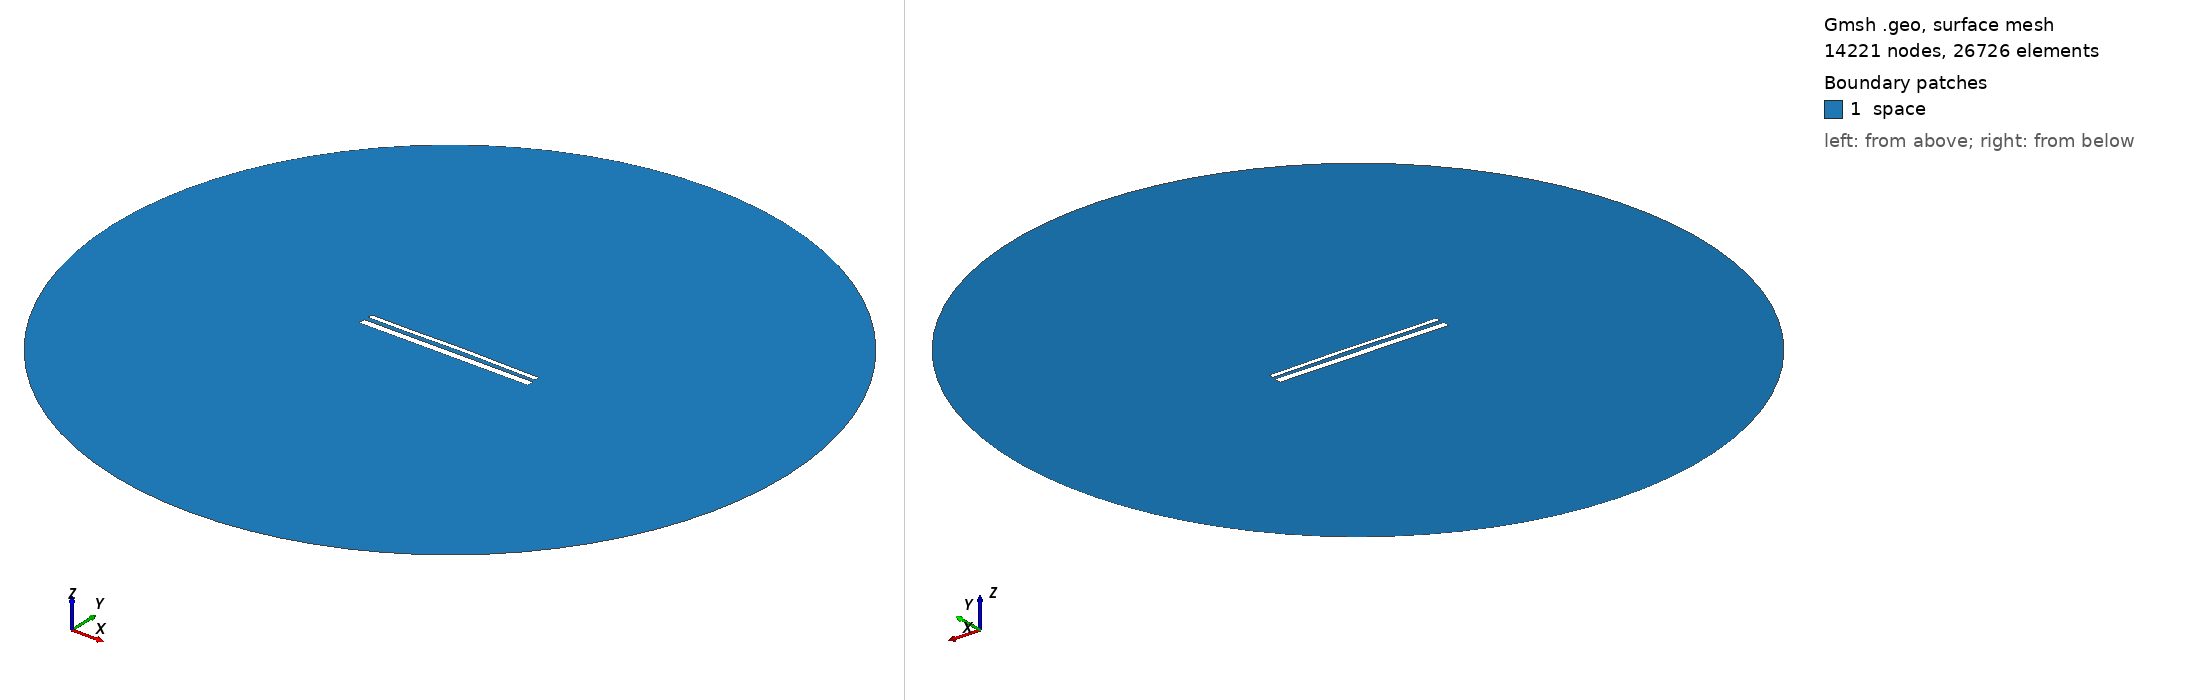

Gmsh geometry script, surface-meshed: 14221 nodes, 26726 surface elements. Boundary patches (legend numbers): 1 space. Left view from above one corner, right view from below the opposite corner. Legend entries are the model's physical surfaces. The drawing asked Gmsh for element sizes between 1% and 20% of the model's largest extent; the script's own settings can give other sizes.

=== 15107.geo (drawn) ===
//---------------------------------------
// Geometry kernel
//---------------------------------------

SetFactory("OpenCASCADE");



//---------------------------------------
// Parameters of the geometry
//---------------------------------------

// Overetch of the upper plate
overetch = 0.5;

// Distance between the plates
distance = 2.5;

// Discretization over the x axis (for the deformation)
nx = 50; 

// Length of the plate
L = 100 - overetch; 

// Number of modes
n = 4; 

// 1st mode coefficient
coeff(1) = -0.15;
beta(1) = 0.596864 * 3.1415926535 / L;

// 2nd mode coefficient
coeff(2) = 0.15;
beta(2) = 1.49418 * 3.1415926535 / L;

// 3rd mode coefficient
coeff(3) = -0.075;
beta(3) = 2.50025 * 3.1415926535 / L;

// 4th mode coefficient
coeff(4) = -0.075;
beta(4) = 3.49999 * 3.1415926535 / L;



//---------------------------------------
// Upper plate (deformed rectangle)
//---------------------------------------

// Coordiantes of the upper plate
xmin = -50;
xmax = 50 - overetch;

// Height of the upper plate
yheight = 4 - 2 * overetch;

// Indexes of the points
UpperID[] = {};
LowerID[] = {};
LeftID[] = {};
RightID[] = {};

// Point index
p = 1;

// Horizontal edges
For i In {1:nx}
    x = xmin + (i-1)*(xmax - xmin)/(nx-1);

    y_bottom = distance / 2 + overetch;
    For j In {1:n}
        C = (Cosh(beta(j)*L) + Cos(beta(j)*L)) / (Sinh(beta(j)*L) + Sin(beta(j)*L));
        y_bottom  = y_bottom + coeff(j) * (Cosh(beta(j)*(x+50)) - Cos(beta(j)*(x+50)) - C * (Sinh(beta(j)*(x+50)) - Sin(beta(j)*(x+50))));
    EndFor

    y_top = y_bottom + yheight;

    Point(p) = {x, y_top, 0, 1.0};
    UpperID[i] = p;
    p = p + 1;

    Point(p) = {x, y_bottom, 0, 1.0};
    LowerID[i] = p;
    p = p + 1;
EndFor

// Create point lists
UpperPts[] = {}; LowerPts[] = {};
For i In {1:nx}
  UpperPts[] += {UpperID[i]};
  LowerPts[] += {LowerID[i]};
EndFor

// Build splines
Spline(1) = {UpperPts[]};
Spline(2) = {LowerPts[]};
Line(3) = {LowerPts[nx-1], UpperPts[nx-1]};
Line(4) = {LowerPts[0], UpperPts[0]};

// Build the plane surface
Curve Loop(1) = {2, 3, -1, -4};
Plane Surface(1) = {1};



//---------------------------------------
// Lower plate (rectangle)
//---------------------------------------

// Vertices
Point(1001) = {-50, -1, 0, 1.0};
Point(1002) = { 50, -1, 0, 1.0};
Point(1003) = { 50,  -5, 0, 1.0};
Point(1004) = {-50,  -5, 0, 1.0};

// Edges
Line(5) = {1001, 1002};
Line(6) = {1002, 1003};
Line(7) = {1003, 1004};
Line(8) = {1004, 1001};

// Plane surface
Line Loop(2) = {5, 6, 7, 8};
Plane Surface(2) = {2}; 



//---------------------------------------
// Outer (fictious) boundary
//---------------------------------------

// Points
Point(1005) = {0, 0, 0};       // Center
Point(1006) = {200, 0, 0};     // Start point
Point(1007) = {0, 200, 0};     // 90 degrees
Point(1008) = {-200, 0, 0};    // 180 degrees
Point(1009) = {0, -200, 0};    // 270 degrees

// Circle arcs (each needs start, center, end)
Circle(9) = {1006, 1005, 1007};
Circle(10) = {1007, 1005, 1008};
Circle(11) = {1008, 1005, 1009};
Circle(12) = {1009, 1005, 1006};

// Plane surface for the entire domain
Curve Loop(3) = {9, 10, 11, 12};
Surface(3) = {3};

// Subtract the plates from the whole domain to obtain the actual domain where we want to solve the equations
BooleanDifference{ Surface{3}; Delete; }{ Surface{1}; Surface{2}; Delete; }




//---------------------------------------
// Transfinite Lines/Curves
//---------------------------------------

// Set the number of points on the boundaries
r = 7;

// Plates
Transfinite Curve {1, 2} = 50*r Using Progression 1;
Transfinite Curve {3, 4} = 2*r Using Progression 1;
Transfinite Line {5, 7} = 50*r Using Progression 1;
Transfinite Line {6, 8} = 2*r Using Progression 1;

// Outer boundary
Transfinite Line {9, 10, 11, 12} = 20 Using Progression 1;



//---------------------------------------
// Physical groups
//---------------------------------------                

// Physical curves (boundaries)
Physical Line("force_segment", 10) = {2};
Physical Line("upper_plate", 11) = {1, 3, 4};
Physical Line("lower_plate", 12) = {5, 6, 7, 8};
Physical Line("boundary", 20) = {9, 10, 11, 12};

// Physical Surfaces
Physical Surface("space", 30) = {3};



//---------------------------------------
// 6. Generate the Mesh
//---------------------------------------

// 2D mesh generation
Mesh 2;
